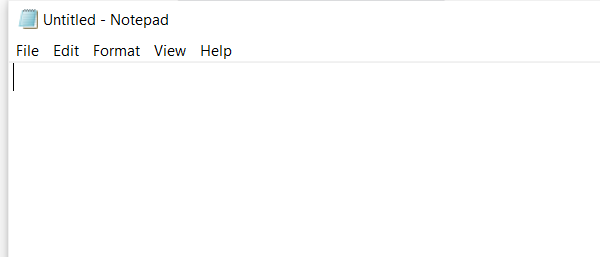
Workflow: Lab 2.1 Input Activities and Methods (Clicks, Type Into, Send Hotkey)

Step 1: Open Application 'notepad.exe Untitled' on the element in window 'Untitled - Notepad' (notepad.exe)

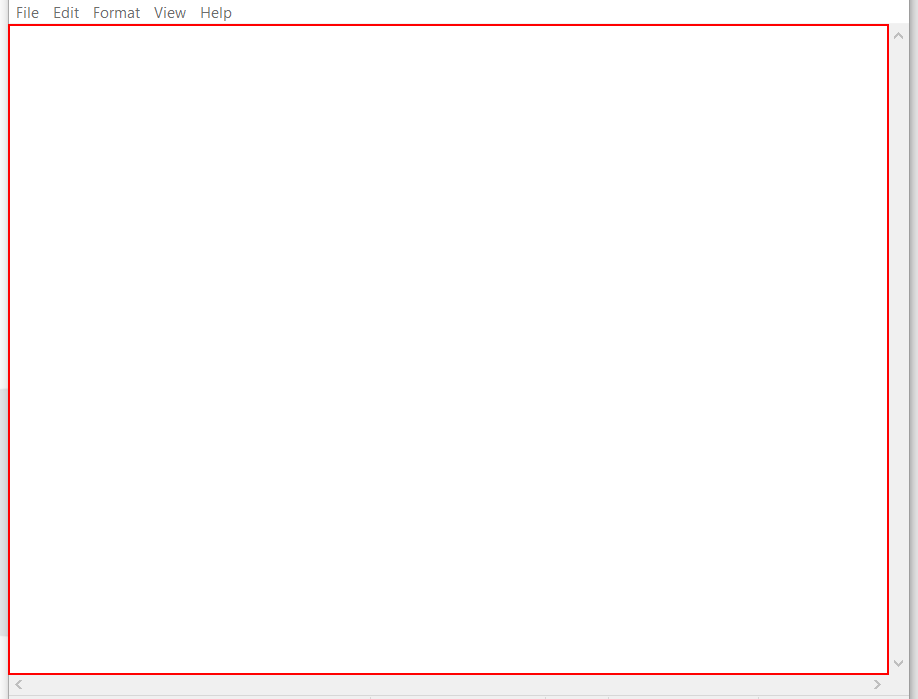
Step 2: type "Welcome to Uipath" into the editable text 'Text Editor'

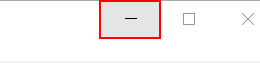
Step 3: click on the push button 'Minimize'

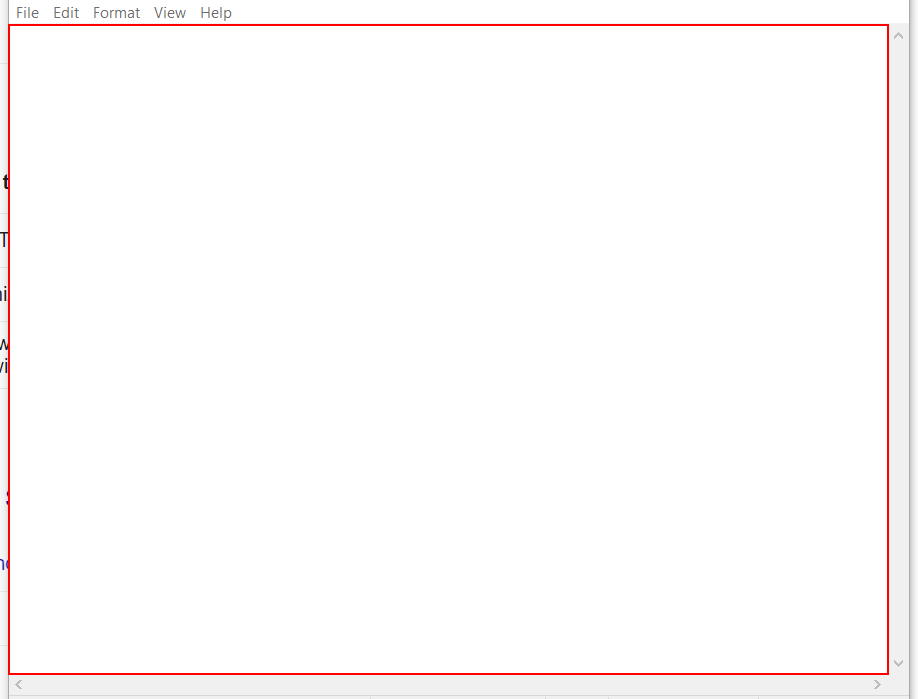
Step 4: type "Let’s explore the new world of automation" into the editable text 'Text Editor'

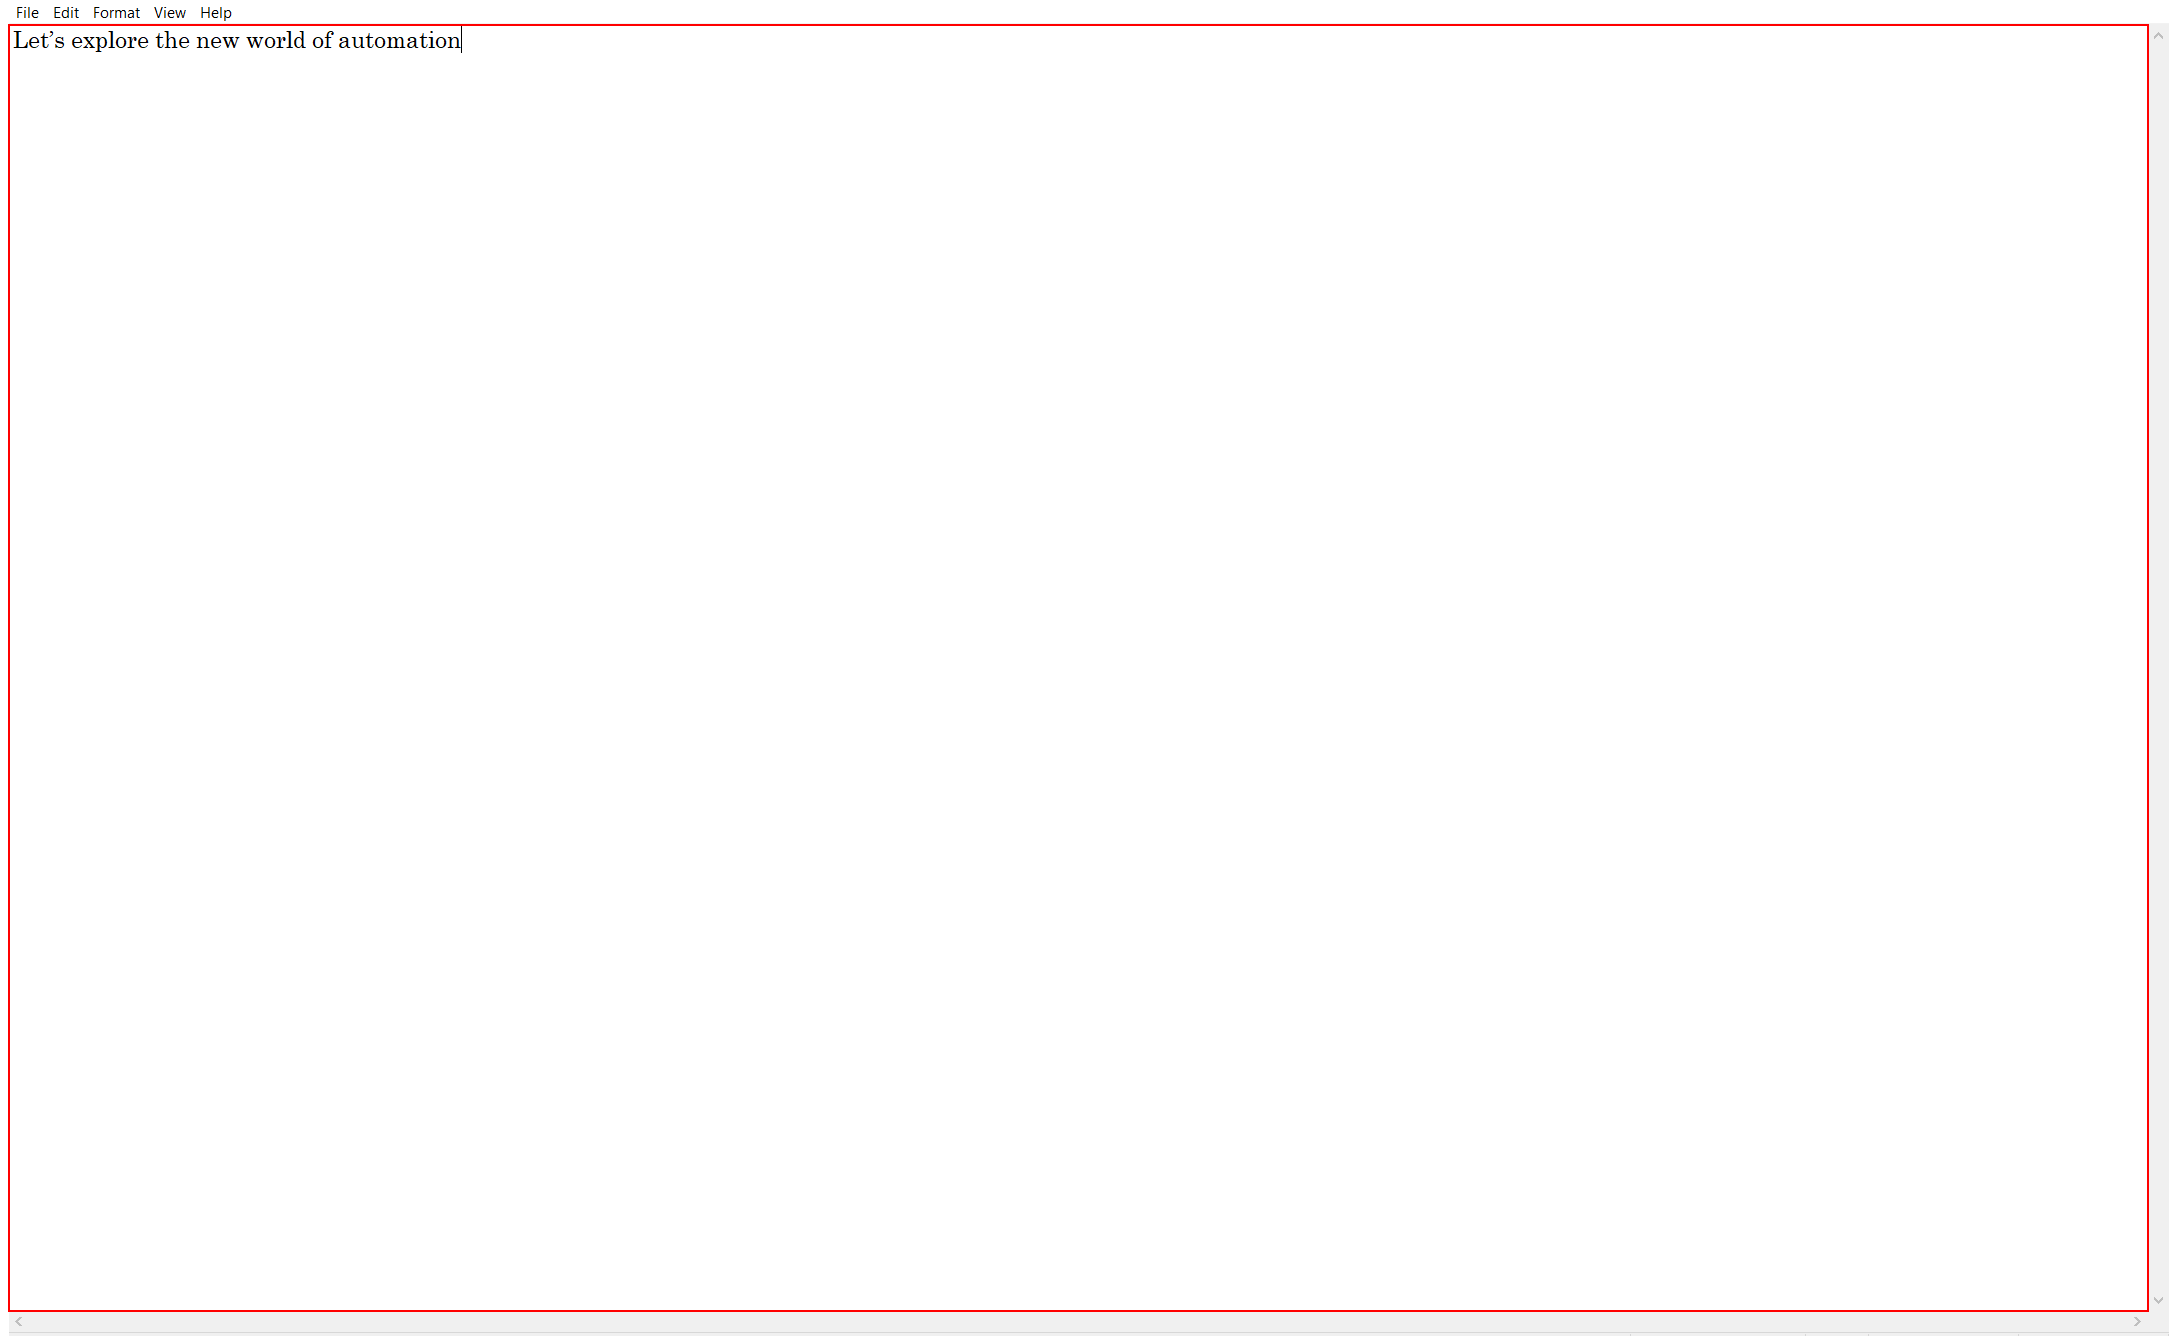
Step 5: click on the editable text 'Text Editor' in window '*Untitled - Notepad' (notepad.exe)

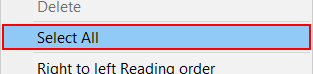
Step 6: click on 'editable text' (notepad.exe)

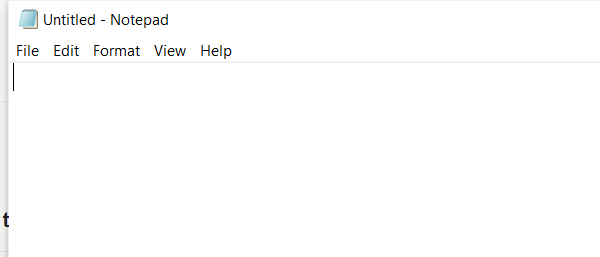
Step 7: Attach Window 'notepad.exe Untitled' on the element in window '*Untitled - Notepad' (notepad.exe)

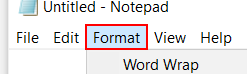
Step 8: click on the menu item 'Format'

Step 9: click on 'menu item  Font...' (notepad.exe) (no picture)

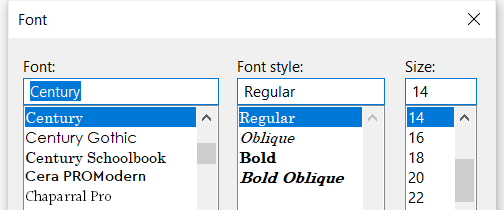
Step 10: Attach Window 'notepad.exe  Font' on the dialog in window 'Font' (notepad.exe)

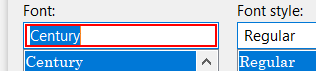
Step 11: type "Times New Roman"

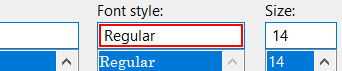
Step 12: type "Italic"

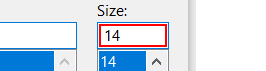
Step 13: type "40"